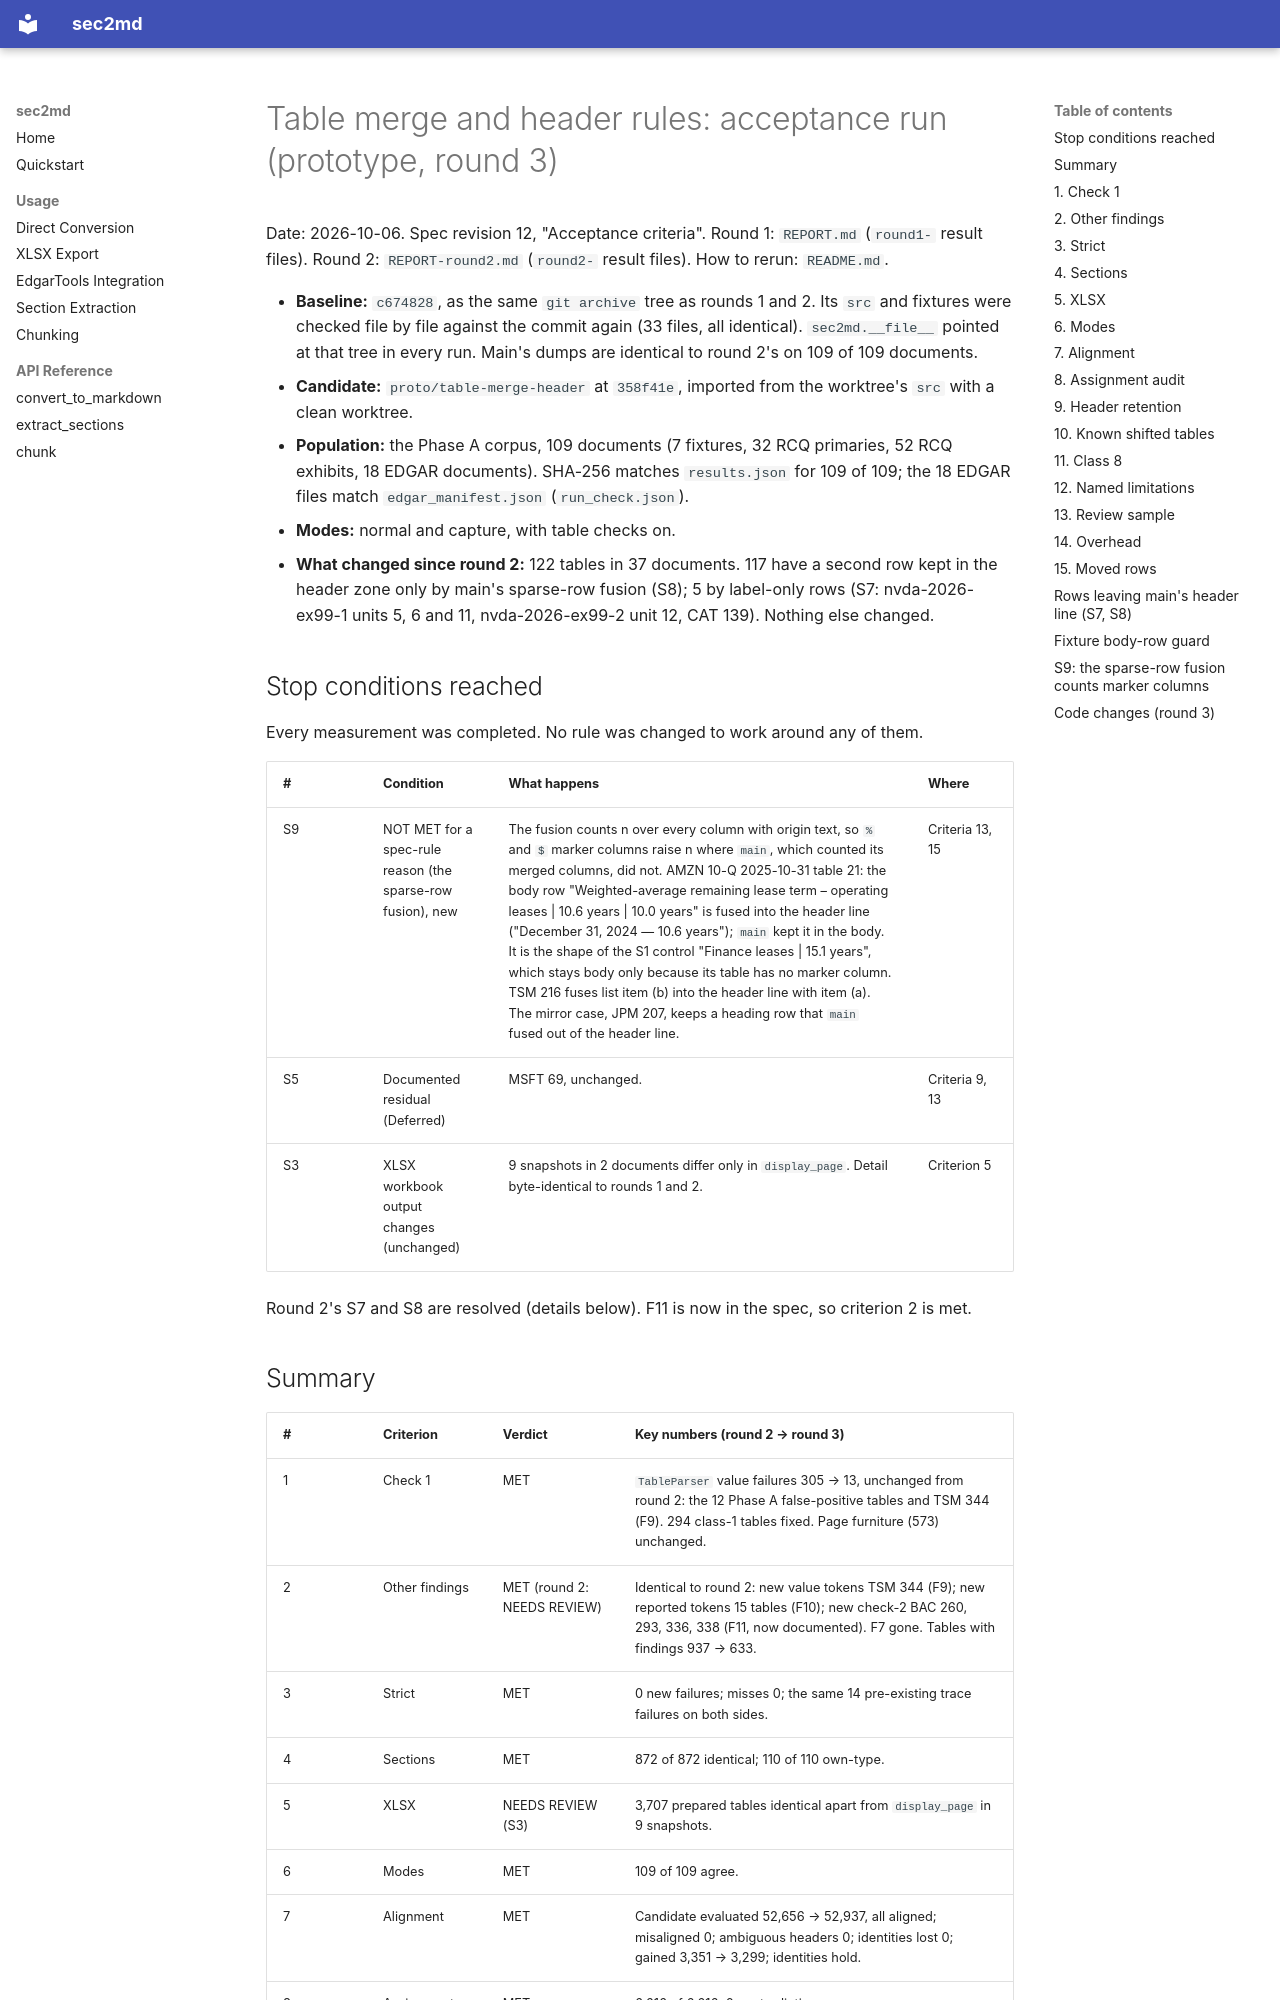

repository: kelab5am/sec2md · page: superpowers/audits/2026-10-06-table-merge-header-acceptance/REPORT-round3/index.html · generator: mkdocs

# Table merge and header rules: acceptance run (prototype, round 3)

Date: 2026-10-06. Spec revision 12, "Acceptance criteria". Round 1: `REPORT.md` (`round1-` result files). Round 2: `REPORT-round2.md` (`round2-` result files). How to rerun: `README.md`.

- **Baseline:** `c674828`, as the same `git archive` tree as rounds 1 and 2. Its `src` and fixtures were checked file by file against the commit again (33 files, all identical). `sec2md.__file__` pointed at that tree in every run. Main's dumps are identical to round 2's on 109 of 109 documents.
- **Candidate:** `proto/table-merge-header` at `358f41e`, imported from the worktree's `src` with a clean worktree.
- **Population:** the Phase A corpus, 109 documents (7 fixtures, 32 RCQ primaries, 52 RCQ exhibits, 18 EDGAR documents). SHA-256 matches `results.json` for 109 of 109; the 18 EDGAR files match `edgar_manifest.json` (`run_check.json`).
- **Modes:** normal and capture, with table checks on.
- **What changed since round 2:** 122 tables in 37 documents. 117 have a second row kept in the header zone only by main's sparse-row fusion (S8); 5 by label-only rows (S7: nvda-2026-ex99-1 units 5, 6 and 11, nvda-2026-ex99-2 unit 12, CAT 139). Nothing else changed.

## Stop conditions reached

Every measurement was completed. No rule was changed to work around any of them.

| # | Condition | What happens | Where |
|---|---|---|---|
| S9 | NOT MET for a spec-rule reason (the sparse-row fusion), new | The fusion counts n over every column with origin text, so `%` and `$` marker columns raise n where `main`, which counted its merged columns, did not. AMZN 10-Q 2025-10-31 table 21: the body row "Weighted-average remaining lease term – operating leases \| 10.6 years \| 10.0 years" is fused into the header line ("December 31, 2024 — 10.6 years"); `main` kept it in the body. It is the shape of the S1 control "Finance leases \| 15.1 years", which stays body only because its table has no marker column. TSM 216 fuses list item (b) into the header line with item (a). The mirror case, JPM 207, keeps a heading row that `main` fused out of the header line. | Criteria 13, 15 |
| S5 | Documented residual (Deferred) | MSFT 69, unchanged. | Criteria 9, 13 |
| S3 | XLSX workbook output changes (unchanged) | 9 snapshots in 2 documents differ only in `display_page`. Detail byte-identical to rounds 1 and 2. | Criterion 5 |

Round 2's S7 and S8 are resolved (details below). F11 is now in the spec, so criterion 2 is met.
